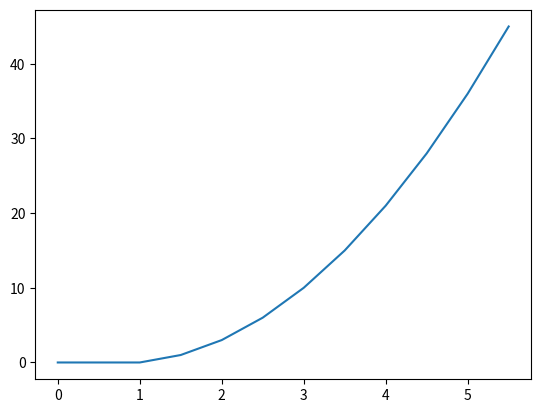

This figure's Python source:
import numpy as np
import matplotlib.pyplot as plt
import time
from math import ceil



def create_time_graph() ->tuple[list[int],list[float]]:
    """Create a graph that records a value over time.
        -x      list[]         seconds since event
        -y      list[]         value at seconds since event"""
    y = [0.0]
    x = [time.time()]
    return x,y

def time_graph_record(value:float, x:list[int], y:list[float]) -> None:
    """For a plot graph that records a value (float) over time 
    record that value along graph."""
    x.append(time.time() - x[0])        #Setting recorded values as offset in
    y.append(value)

def time_graph_finish(x, y, step):
    """Stops recording of data for a time-value graph. Finalizes
    axes as to make them presentable in matplotlib. Step should
    be _______"""
    x[0] = 0.0                                                     #Always starts w/no value on time 0.0
    #Create time steps
    x_axis = [ i*step for i in range(0, ceil(x[-1] * step**-1)+1) ]
    y_axis = [ 1.0 for i in range(0, ceil(x[-1] * step**-1)+1) ]
    #Average results along time step
    x_idx = 0
    total = 0.0
    for axis_idx in range(len(x_axis)):
        count = 0
        while (x_idx<len(x) and x[x_idx]<=x_axis[axis_idx]):         #While the x we're on is before the step
            count += 1
            total += y[x_idx]
            x_idx += 1
        y_axis[axis_idx] = total
    return x_axis,y_axis

def display_time_graph(x,y):
    fig, ax = plt.subplots()
    ax.plot(x, y)
    plt.show()





if __name__=="__main__":
    x,y = create_time_graph()
    for i in range(10):
        time.sleep(.5)
        time_graph_record(i,x,y)
    x,y = time_graph_finish(x,y,.5)
    display_time_graph(x,y)


#x = [923420.0, 0.1, 0.1, 0.2, 0.3, 0.5, 2.2]
#y = [0.0, 1.0, 1.0, 1.0, 1.0, 1.0, 1.0]      #5, 5, 5, 5, 6.0
#for i in range(10):
#    time.sleep(.5)
#   time_graph_record(i, x, y)

#print(time.gmtime(0))
